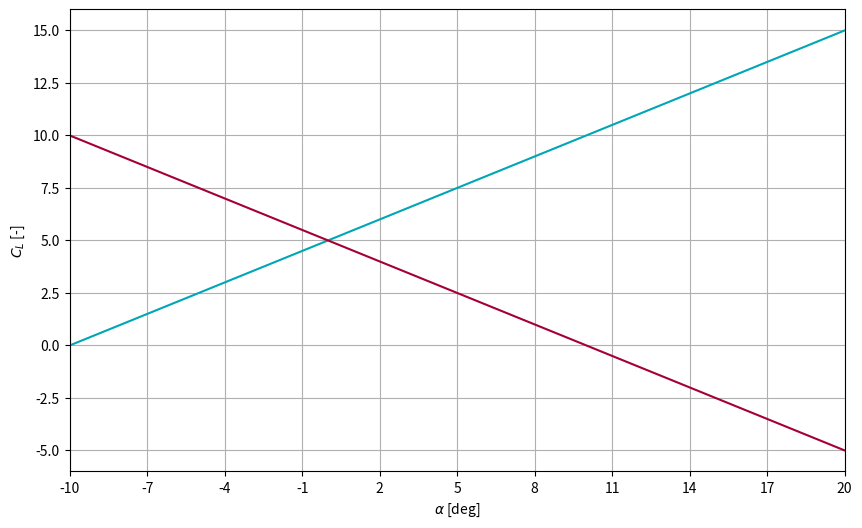

This chart was generated by the following Python code:
import matplotlib.pyplot as plt
import numpy as np


class PlotData:
    def __init__(self, x_name: str, y_name: str, x_range: np.array, plot_data: [list, np.array], data_type: str):
        self.colors = ["#00A6B6", "#A50034", "#EF60A3", "#6CC24A", "#FFB81C", "#6F1D77", "#EC6842", "#000000"]
        #               cyan,   raspberry,    pink,   light green, yellow,     purple,     orange,   black
        self.grid = True
        self.legend = True
        self.xlim = [None, None]
        self.ylim = [None, None]
        self.x_name: str = x_name
        self.y_name: str = y_name
        self.x_range = x_range
        self.plot_data = plot_data
        self.data_type = data_type

        ax = self.initiate_plot()
        if 'class' in self.data_type:
            self.plot_data_class_lst(ax)
        elif 'list' in self.data_type:
            self.plot_lists(ax)

    def get_axislabel(self, name):
        if 'AoA' in name:
            axislabel = f'$\\alpha$ [deg]'
        elif 'CL' in name:
            axislabel = f'$C_L$ [-]'
        elif 'CM' in name:
            axislabel = f'$C_M$ [-]'
        elif 'CD' in name:
            axislabel = f'$C_M$ [-]'
        elif 'delta_e' in name:
            axislabel = f'$\\delta_e$ [deg]'
        elif 'CT' in name:
            axislabel = f'$C_T$ [-]'
        elif 'J' in name:
            axislabel = f'J [-]'
        else:
            axislabel = ''
            print('This label is not in the database. The following options exist: AoA, CL, CD, CM, CT, delta_e. If you want additional ones, ask Dorothé')
        return axislabel

    def generate_xticks(self, min_val, max_val):
        range_val = max_val - min_val
        num_ticks = 11

        # Define the candidate spacings
        spacings = [5, 2.5, 1, 0.5, 0.25]

        for spacing in spacings:
            # Calculate the number of ticks based on the spacing
            num_ticks_candidate = range_val / spacing + 1

            # Check if the number of ticks is close to the desired number
            if np.isclose(num_ticks_candidate, num_ticks):
                # Generate the ticks
                ticks = np.arange(min_val, max_val + spacing, spacing)
                return ticks

        # If none of the spacings worked, default to 1
        ticks = np.linspace(min_val, max_val, num_ticks)
        return ticks

    def initiate_plot(self):
        fig, ax = plt.subplots(figsize=(10, 6))
        ax.set_xlabel(self.get_axislabel(self.x_name))
        ax.set_ylabel(self.get_axislabel(self.y_name))

        if all(item is None for item in self.xlim):
            self.xlim[0] = self.x_range[0]
            self.xlim[1] = self.x_range[-1]

        ax.set_xticks(self.generate_xticks(self.xlim[0], self.xlim[1]))
        ax.set_xlim(self.xlim)

        if self.grid:
            ax.grid()

        return ax

    def plot_data_class_lst(self, ax):
        for i, function in enumerate(self.plot_data):
            function_label = f'V = {function.tunnel_speed} m/s, J = {function.propeller_speed}'
            ax.plot(self.x_range, function.poly_coeff(self.x_range), '-.', color=self.colors[i], label=function_label)
            ax.scatter(function.data_points[function.x_variable], function.data_points[function.y_variable], color=self.colors[i])

        if self.legend:
            ax.legend()
        return

    def plot_lists(self, ax):
        if len(self.plot_data) == 2:
            ax.plot(self.plot_data[0], self.plot_data[1])

        elif len(self.plot_data) > 2:
            counter = 0
            for i in range(0, len(self.plot_data), 2):
                ax.plot(self.plot_data[i], self.plot_data[i + 1], color=self.colors[counter])
                counter += 1
        else:
            print('Please provide x and y list of values.')
        return


if __name__ == "__main__":
    n = 40
    x_range = np.linspace(-10, 20, 100)
    function1 = np.poly1d([0.5, 5])
    ylst1 = function1(x_range)
    function2 = np.poly1d([-0.5, 5])
    ylst2 = function2(x_range)

    PlotData('AoA', 'CL', x_range, [x_range, ylst1, x_range, ylst2], 'lists')

    plt.show()
